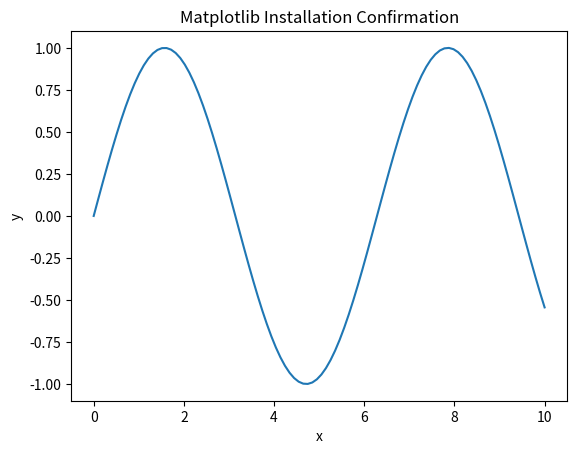

Here is the Python script that generated this plot:
# ./MLOps/matplotlib.install.test0.py

import matplotlib.pyplot as plt
import numpy as np

def confirm_matplotlib_installation():
    """
    Confirm Matplotlib installation by generating and displaying a simple plot.
    """

    try:

        # Generate some sample data.
        x = np.linspace(0, 10, 100)
        y = np.sin(x)

        # Create a plot.
        plt.plot(x, y)

        # Add labels and title.
        plt.xlabel("x")
        plt.ylabel("y")
        plt.title("Matplotlib Installation Confirmation")

        # Display the plot.
        plt.show()

        print("Matplotlib installation confirmed successfully.")

    except ImportError:
        print("Error: Matplotlib is not installed.")
    
    except Exception as e:
        print(f"An unexpected error occurred: {e}")


if __name__ == "__main__":
    confirm_matplotlib_installation()